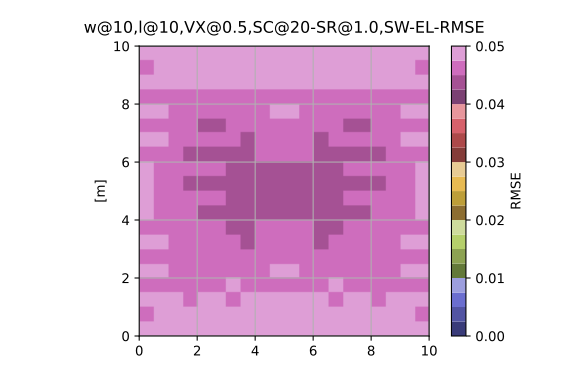

The file beside this chart, header and first rows:
5.000000000000000278e-02, 4.701883101953852062e-02, 5.000000000000000278e-02, 4.519939087767750607e-02, 5.000000000000000278e-02, 4.567573358032885750e-02, 5.000000000000000278e-02, 4.671191582927220615e-02, 4.878114645047279541e-02, 4.754633071370773650e-02, 4.755689928415134798e-02, 4.877630544172071453e-02, 4.672323411905050794e-02, 5.000000000000000278e-02, 4.567486862803634556e-02, 5.000000000000000278e-02, 4.519611294352997993e-02, 5.000000000000000278e-02, 4.702851742299397897e-02, 5.000000000000000278e-02
5.000000000000000278e-02, 4.848471103481691996e-02, 4.913959077240907802e-02, 4.562461779165744719e-02, 4.761722022516266806e-02, 4.527619295697805912e-02, 4.798135075946153433e-02, 4.546393779518433098e-02, 4.703075703405789482e-02, 4.602759855650077891e-02, 4.623134645448561536e-02, 4.684936594027248880e-02, 4.566414837981016411e-02, 4.786111328820585875e-02, 4.549583318033696699e-02, 4.754603419180031959e-02, 4.584993642570701911e-02, 4.915811412230716021e-02, 4.869915503319208194e-02, 5.000000000000000278e-02
4.917424658005628557e-02, 4.848428576762867093e-02, 4.756854430947456830e-02, 4.592951856494933982e-02, 4.549649610833948060e-02, 4.587249693635924580e-02, 4.544319497723100371e-02, 4.609861613670474673e-02, 4.503603094565232501e-02, 4.587375540865096246e-02, 4.535233952863289980e-02, 4.561556068341931364e-02, 4.559904661668420789e-02, 4.586777258452980760e-02, 4.559329195228611908e-02, 4.611528924659509532e-02, 4.569349104414179019e-02, 4.833941466814670185e-02, 4.906655061641528731e-02, 5.000000000000000278e-02
4.871403168528671418e-02, 4.827171605274992866e-02, 4.747146625935118325e-02, 4.708229386896806840e-02, 4.525800054070035217e-02, 4.558074505014179933e-02, 4.512944997773069705e-02, 4.523436282570344330e-02, 4.575895036627741774e-02, 4.541874156382187666e-02, 4.497593371197208811e-02, 4.628599058347122180e-02, 4.479145164410266305e-02, 4.571872893302365154e-02, 4.524589280093605642e-02, 4.602787208587826029e-02, 4.652167519177884125e-02, 4.854088876357857268e-02, 4.811941921544767714e-02, 5.000000000000000278e-02
4.849073866393494719e-02, 4.835974939922076804e-02, 4.778818738842390695e-02, 4.671685374659455270e-02, 4.517661673215957879e-02, 4.535257416266352121e-02, 4.518506519391560228e-02, 4.543927686152458151e-02, 4.463100371145584805e-02, 4.529561361359781685e-02, 4.480703316867208630e-02, 4.505678017875217045e-02, 4.492379344758742205e-02, 4.577638186129026621e-02, 4.493850188079387409e-02, 4.572798191182924493e-02, 4.594773489655291226e-02, 4.861265315045032454e-02, 4.790964758910208621e-02, 5.000000000000000278e-02
4.842599198917218323e-02, 4.842490094034767462e-02, 4.793888772470760590e-02, 4.684560959520926715e-02, 4.608270711980384099e-02, 4.538392719186935820e-02, 4.517524745650442625e-02, 4.516869459806037435e-02, 4.489328265589730832e-02, 4.508927473160948690e-02, 4.475518270568305118e-02, 4.523189322371867771e-02, 4.477653508621123185e-02, 4.570389963649933163e-02, 4.494166382311154395e-02, 4.669232622425447538e-02, 4.610005806646702564e-02, 4.874583162376973366e-02, 4.795715230721508265e-02, 5.000000000000000278e-02
4.848307381973970126e-02, 4.910799510577329441e-02, 4.734843845523380168e-02, 4.758953108538518939e-02, 4.587202765312842906e-02, 4.598204700415034485e-02, 4.505415484595198111e-02, 4.465285440231239744e-02, 4.422666269437333653e-02, 4.427014409649339399e-02, 4.409666249416221290e-02, 4.452089797003727645e-02, 4.443849923082757863e-02, 4.549503013238280491e-02, 4.544073085787767030e-02, 4.622963949233772213e-02, 4.676211402176393833e-02, 4.794519960544880999e-02, 4.849684241421334252e-02, 5.000000000000000278e-02
4.864531071439489457e-02, 4.855363229868220332e-02, 4.850572636330947873e-02, 4.732703927827395379e-02, 4.665446514978468379e-02, 4.613990721754595431e-02, 4.474752897626182307e-02, 4.482658429642882858e-02, 4.434371161979292625e-02, 4.445572368653204209e-02, 4.438459457021907972e-02, 4.442796889525219700e-02, 4.478923014718075996e-02, 4.486500252275897604e-02, 4.585656299104373668e-02, 4.663200133429407090e-02, 4.712774031821995863e-02, 4.871717760045461004e-02, 4.896789457815704100e-02, 5.000000000000000278e-02
4.877997211111206877e-02, 4.784796794776751544e-02, 4.855992433411569775e-02, 4.709706961461938152e-02, 4.640480731775015882e-02, 4.597729303137039480e-02, 4.564490861206508404e-02, 4.525421482658269906e-02, 4.451814138364487000e-02, 4.464194755468849779e-02, 4.453903552146686734e-02, 4.455673919181835085e-02, 4.517952136558045506e-02, 4.557029098553160018e-02, 4.595328600096622307e-02, 4.633721985823301137e-02, 4.735950067102470684e-02, 4.856765319182741042e-02, 4.857132358346222950e-02, 5.000000000000000278e-02
4.885472773198238500e-02, 4.760051345734463840e-02, 4.844365875915232489e-02, 4.679737967409439148e-02, 4.796468964456496176e-02, 4.620985049966540997e-02, 4.615525414879051436e-02, 4.524152075783931248e-02, 4.467255475768193429e-02, 4.445431685629221835e-02, 4.450012184438560670e-02, 4.457744088186886555e-02, 4.532072749934555611e-02, 4.592867568529414302e-02, 4.662079761013005613e-02, 4.753802043038991149e-02, 4.749438718282752298e-02, 4.799255802024516432e-02, 4.850139977066315888e-02, 5.000000000000000278e-02
4.885472773198237806e-02, 4.760051345734464534e-02, 4.844365875915232489e-02, 4.679737967409439148e-02, 4.796468964456497563e-02, 4.620985049966538222e-02, 4.615525414879052823e-02, 4.524152075783933330e-02, 4.467255475768194817e-02, 4.445431685629223223e-02, 4.450012184438559976e-02, 4.457744088186889331e-02, 4.532072749934554223e-02, 4.592867568529415689e-02, 4.662079761013007001e-02, 4.753802043038991842e-02, 4.749438718282752298e-02, 4.799255802024516432e-02, 4.850139977066315888e-02, 5.000000000000000278e-02
4.877997211111206877e-02, 4.784796794776752238e-02, 4.855992433411569775e-02, 4.709706961461938152e-02, 4.640480731775015882e-02, 4.597729303137040174e-02, 4.564490861206506322e-02, 4.525421482658268518e-02, 4.451814138364487000e-02, 4.464194755468847697e-02, 4.453903552146686734e-02, 4.455673919181835779e-02, 4.517952136558048976e-02, 4.557029098553160712e-02, 4.595328600096625082e-02, 4.633721985823302525e-02, 4.735950067102472072e-02, 4.856765319182741042e-02, 4.857132358346222950e-02, 5.000000000000000278e-02
4.864531071439489457e-02, 4.855363229868220332e-02, 4.850572636330947179e-02, 4.732703927827395379e-02, 4.665446514978467685e-02, 4.613990721754598207e-02, 4.474752897626180920e-02, 4.482658429642880082e-02, 4.434371161979291237e-02, 4.445572368653204209e-02, 4.438459457021907972e-02, 4.442796889525219006e-02, 4.478923014718078771e-02, 4.486500252275894829e-02, 4.585656299104374362e-02, 4.663200133429407090e-02, 4.712774031821997944e-02, 4.871717760045461004e-02, 4.896789457815703406e-02, 5.000000000000000278e-02
4.848307381973970126e-02, 4.910799510577330829e-02, 4.734843845523381556e-02, 4.758953108538518939e-02, 4.587202765312842906e-02, 4.598204700415036567e-02, 4.505415484595198111e-02, 4.465285440231239050e-02, 4.422666269437331571e-02, 4.427014409649338011e-02, 4.409666249416220596e-02, 4.452089797003724175e-02, 4.443849923082756476e-02, 4.549503013238280491e-02, 4.544073085787767030e-02, 4.622963949233773601e-02, 4.676211402176395221e-02, 4.794519960544880999e-02, 4.849684241421334252e-02, 5.000000000000000278e-02
4.842599198917218323e-02, 4.842490094034768155e-02, 4.793888772470762671e-02, 4.684560959520926021e-02, 4.608270711980386181e-02, 4.538392719186936514e-02, 4.517524745650444706e-02, 4.516869459806035353e-02, 4.489328265589730138e-02, 4.508927473160950078e-02, 4.475518270568307200e-02, 4.523189322371867771e-02, 4.477653508621123879e-02, 4.570389963649931081e-02, 4.494166382311153701e-02, 4.669232622425447538e-02, 4.610005806646701870e-02, 4.874583162376974060e-02, 4.795715230721508265e-02, 5.000000000000000278e-02
4.849073866393494719e-02, 4.835974939922076804e-02, 4.778818738842390695e-02, 4.671685374659454576e-02, 4.517661673215959961e-02, 4.535257416266352815e-02, 4.518506519391559534e-02, 4.543927686152457457e-02, 4.463100371145583417e-02, 4.529561361359781685e-02, 4.480703316867210018e-02, 4.505678017875214963e-02, 4.492379344758741511e-02, 4.577638186129025233e-02, 4.493850188079392960e-02, 4.572798191182925881e-02, 4.594773489655294002e-02, 4.861265315045032454e-02, 4.790964758910207927e-02, 5.000000000000000278e-02
4.871403168528671418e-02, 4.827171605274992866e-02, 4.747146625935116243e-02, 4.708229386896806146e-02, 4.525800054070035217e-02, 4.558074505014179933e-02, 4.512944997773070399e-02, 4.523436282570345718e-02, 4.575895036627739693e-02, 4.541874156382186278e-02, 4.497593371197206036e-02, 4.628599058347121487e-02, 4.479145164410267693e-02, 4.571872893302365848e-02, 4.524589280093602173e-02, 4.602787208587826723e-02, 4.652167519177886207e-02, 4.854088876357856575e-02, 4.811941921544767020e-02, 5.000000000000000278e-02
4.917424658005627863e-02, 4.848428576762867787e-02, 4.756854430947455442e-02, 4.592951856494933288e-02, 4.549649610833948060e-02, 4.587249693635925274e-02, 4.544319497723098289e-02, 4.609861613670474673e-02, 4.503603094565231113e-02, 4.587375540865094165e-02, 4.535233952863291368e-02, 4.561556068341931364e-02, 4.559904661668418707e-02, 4.586777258452983536e-02, 4.559329195228612602e-02, 4.611528924659510920e-02, 4.569349104414176937e-02, 4.833941466814670185e-02, 4.906655061641528731e-02, 5.000000000000000278e-02
5.000000000000000278e-02, 4.848471103481692690e-02, 4.913959077240906415e-02, 4.562461779165745412e-02, 4.761722022516266806e-02, 4.527619295697806606e-02, 4.798135075946155514e-02, 4.546393779518432404e-02, 4.703075703405789482e-02, 4.602759855650076504e-02, 4.623134645448562230e-02, 4.684936594027249573e-02, 4.566414837981017799e-02, 4.786111328820587263e-02, 4.549583318033695312e-02, 4.754603419180029877e-02, 4.584993642570699135e-02, 4.915811412230717409e-02, 4.869915503319210276e-02, 5.000000000000000278e-02
5.000000000000000278e-02, 4.701883101953853450e-02, 5.000000000000000278e-02, 4.519939087767749913e-02, 5.000000000000000278e-02, 4.567573358032885056e-02, 5.000000000000000278e-02, 4.671191582927221309e-02, 4.878114645047278847e-02, 4.754633071370772956e-02, 4.755689928415134798e-02, 4.877630544172071453e-02, 4.672323411905052876e-02, 5.000000000000000278e-02, 4.567486862803631781e-02, 5.000000000000000278e-02, 4.519611294352996606e-02, 5.000000000000000278e-02, 4.702851742299398591e-02, 5.000000000000000278e-02
